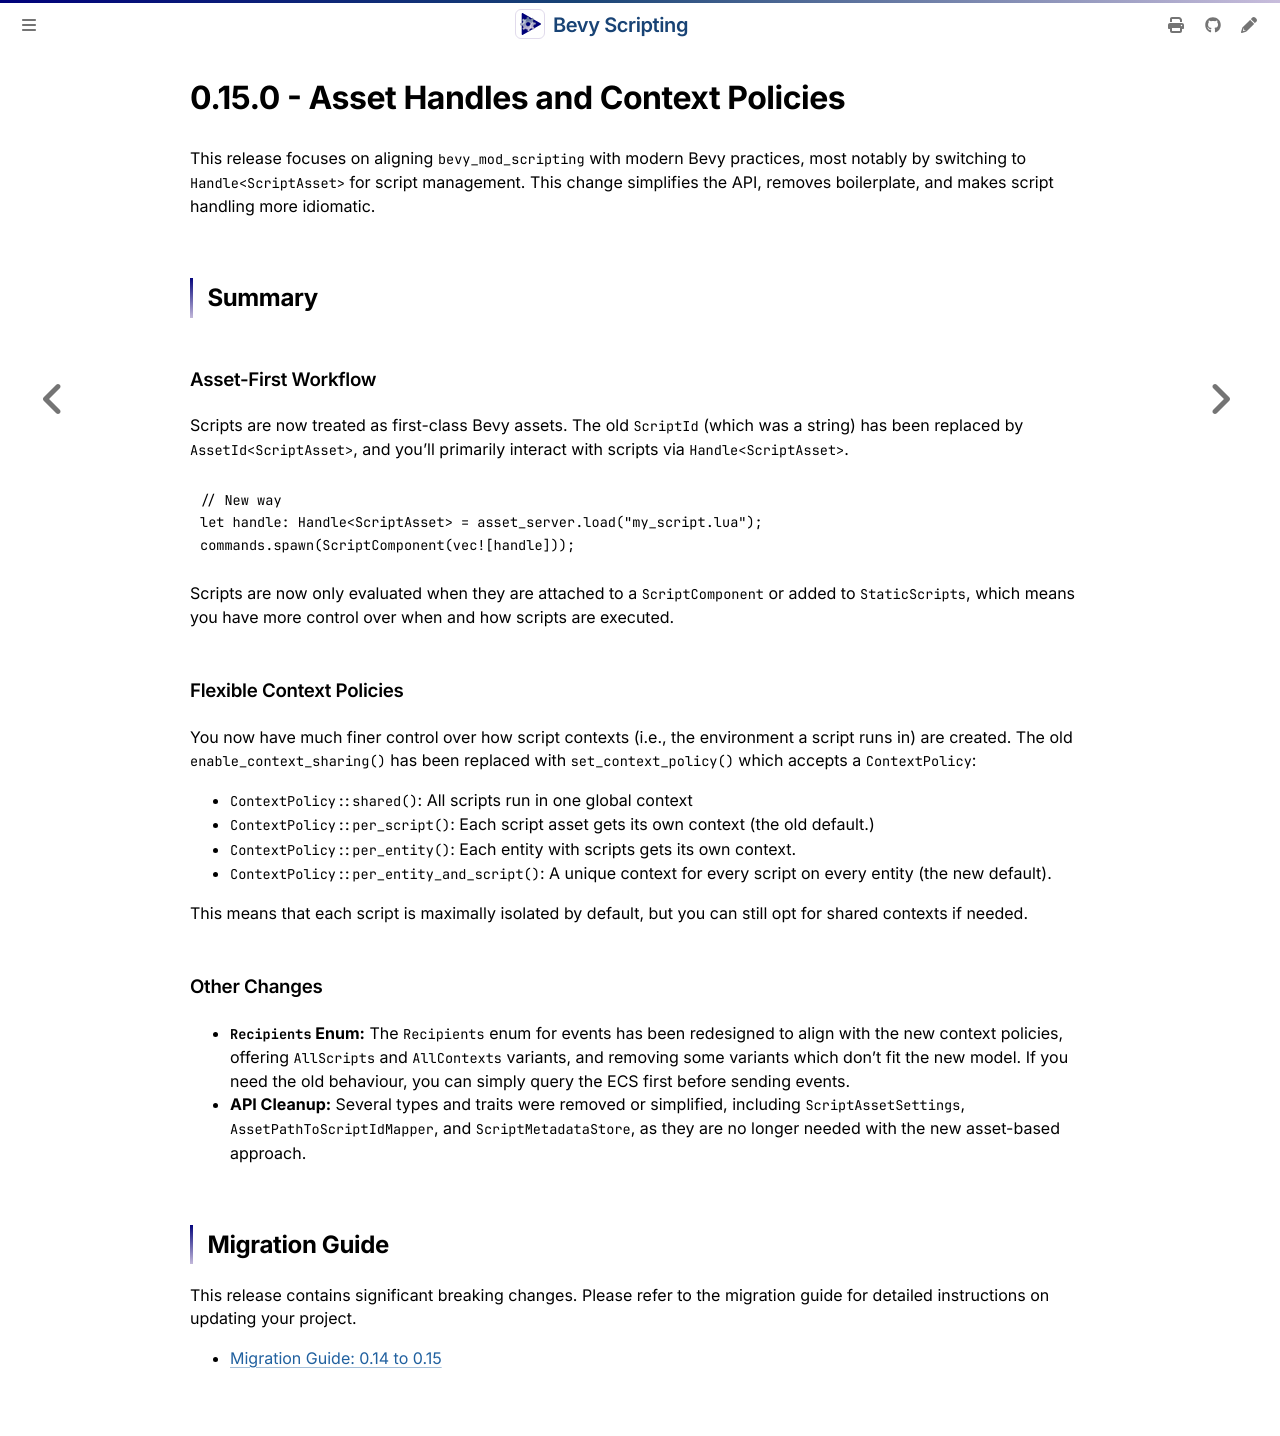

repository: makspll/bevy_mod_scripting · page: ReleaseNotes/0.15.0.html · generator: mdbook

# 0.15.0 - Asset Handles and Context Policies

This release focuses on aligning `bevy_mod_scripting` with modern Bevy practices, most notably by switching to `Handle<ScriptAsset>` for script management. This change simplifies the API, removes boilerplate, and makes script handling more idiomatic.

## Summary

### Asset-First Workflow
Scripts are now treated as first-class Bevy assets. The old `ScriptId` (which was a string) has been replaced by `AssetId<ScriptAsset>`, and you'll primarily interact with scripts via `Handle<ScriptAsset>`.

```rust,ignore
// New way
let handle: Handle<ScriptAsset> = asset_server.load("my_script.lua");
commands.spawn(ScriptComponent(vec![handle]));
```

Scripts are now only evaluated when they are attached to a `ScriptComponent` or added to `StaticScripts`, which means you have more control over when and how scripts are executed.

### Flexible Context Policies
You now have much finer control over how script contexts (i.e., the environment a script runs in) are created. The old `enable_context_sharing()` has been replaced with `set_context_policy()` which accepts a `ContextPolicy`:

-   `ContextPolicy::shared()`: All scripts run in one global context
-   `ContextPolicy::per_script()`: Each script asset gets its own context (the old default.)
-   `ContextPolicy::per_entity()`: Each entity with scripts gets its own context.
-   `ContextPolicy::per_entity_and_script()`: A unique context for every script on every entity (the new default).

This means that each script is maximally isolated by default, but you can still opt for shared contexts if needed.


### Other Changes
-   **`Recipients` Enum:** The `Recipients` enum for events has been redesigned to align with the new context policies, offering `AllScripts` and `AllContexts` variants, and removing some variants which don't fit the new model. If you need the old behaviour, you can simply query the ECS first before sending events.
-   **API Cleanup:** Several types and traits were removed or simplified, including `ScriptAssetSettings`, `AssetPathToScriptIdMapper`, and `ScriptMetadataStore`, as they are no longer needed with the new asset-based approach.

## Migration Guide
This release contains significant breaking changes. Please refer to the migration guide for detailed instructions on updating your project.

-   [Migration Guide: 0.14 to 0.15](./0.14-to-0.15.md)
